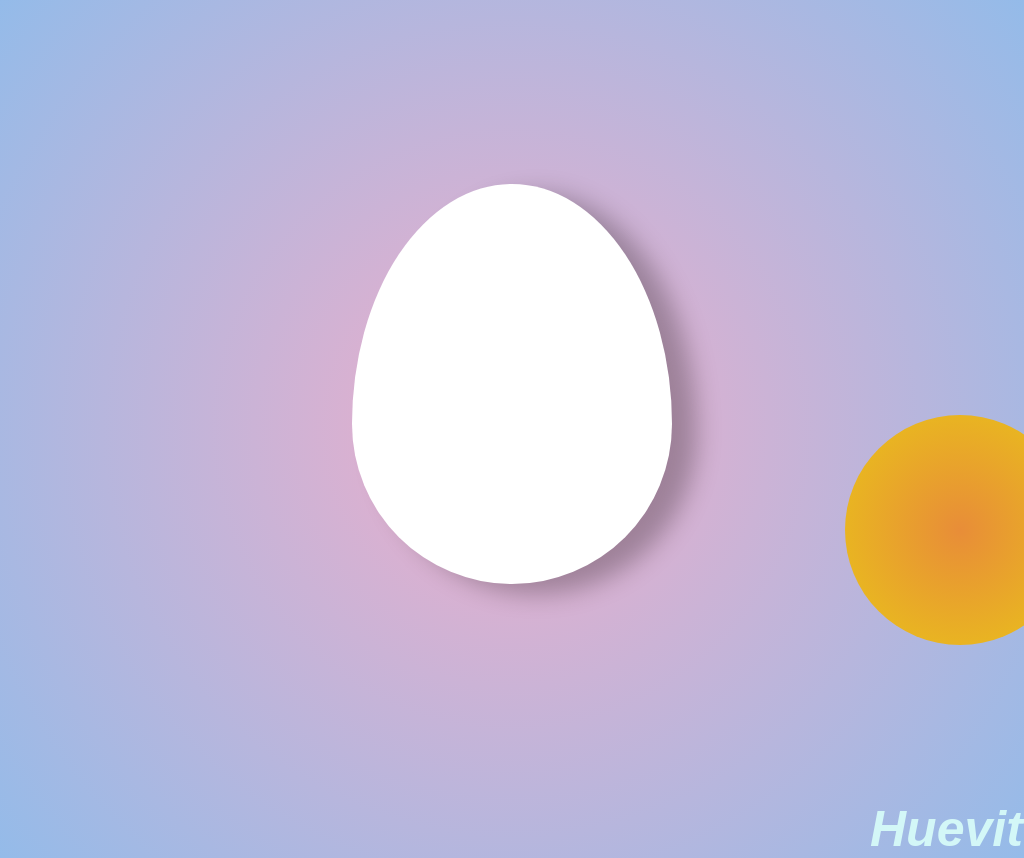

Recreate this image using only HTML and CSS.

<!-- file: index.html -->
<!DOCTYPE html>
<html lang="en">
<head>
    <meta charset="UTF-8">
    <meta http-equiv="X-UA-Compatible" content="IE=edge">
    <meta name="viewport" content="width=device-width, initial-scale=1.0">
    <title>EGG</title> 
    <link rel="stylesheet" href="./style.css">
</head>
<body>
    <div>
        <div class="huevito"></div>
        <div class="yema"></div>
        <h1>Huevito!</h1>
    </div>
</body>
</html>

/* file: style.css */
*{
    margin: 0;
    padding: 0;
    box-sizing: border-box;
}

html{
    font-size: 62.5%;
}

body{
    background: rgb(238, 174, 202);
    background: radial-gradient(circle, rgba(238,174,202,1) 0%, rgba(148,187,233,1) 100%);
}

.huevito{
    display: block;
    height: 400px;
    width: 320px;
    background-color: white;
    position: absolute;
    margin: auto;
    right: 0;
    left: 0;
    top: 0;
    bottom: 0;
    z-index: 2;
    border-radius: 50% 50% 50% 50% / 60% 60% 40% 40%;
    box-shadow: 25px 10px 25px 0px rgba(0,0,0,0.27);
}

.yema{
    position: absolute;
    height: 230px;
    width: 230px;
    z-index: 3;
    background: radial-gradient(circle, rgba(232,141,56,1) 0%, rgba(233,196,25,1) 100%);
    border-radius: 50%;
    top: 415px;
    left: 845PX;
    right: 0;
    bottom: 0;
}

h1{
    font-size: 5rem;
    font-style: oblique;
    font-family: 'Trebuchet MS', 'Lucida Sans Unicode', 'Lucida Grande', 'Lucida Sans', Arial, sans-serif;
    padding-left: 870px;
    padding-top: 800px;
    color: #d3f7f7;
  
}